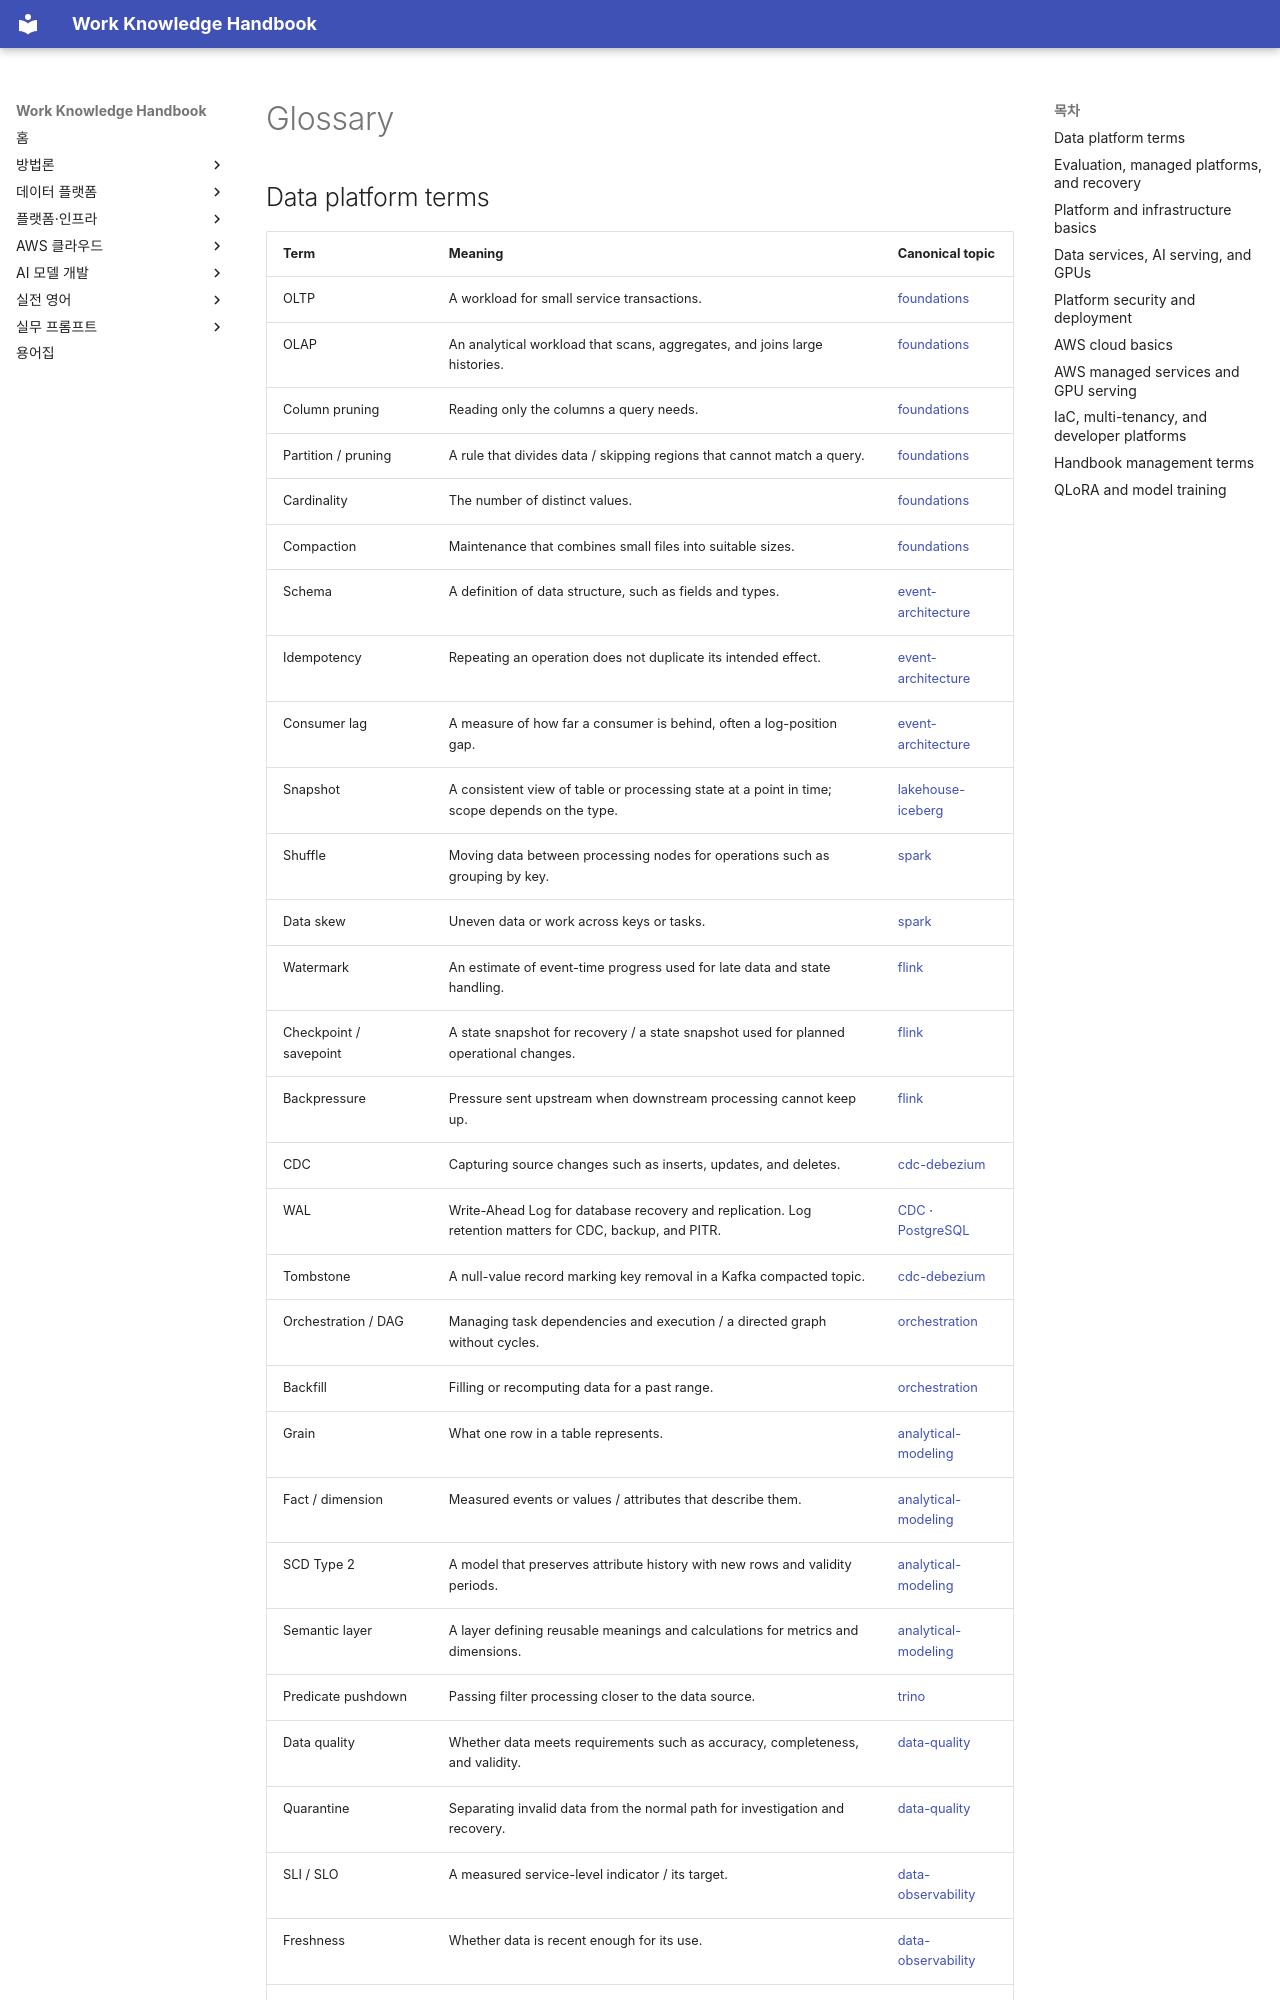

repository: nohdol97/work-handbook · page: en/glossary/index.html · generator: mkdocs

---
id: handbook-glossary
status: overview
last_updated: 2026-10-05
last_reviewed: 2026-10-05
knowledge_ids: []
---

# Glossary

## Data platform terms

| Term | Meaning | Canonical topic |
|---|---|---|
| OLTP | A workload for small service transactions. | [foundations](../data-platform/foundations.md) |
| OLAP | An analytical workload that scans, aggregates, and joins large histories. | [foundations](../data-platform/foundations.md) |
| Column pruning | Reading only the columns a query needs. | [foundations](../data-platform/foundations.md) |
| Partition / pruning | A rule that divides data / skipping regions that cannot match a query. | [foundations](../data-platform/foundations.md) |
| Cardinality | The number of distinct values. | [foundations](../data-platform/foundations.md) |
| Compaction | Maintenance that combines small files into suitable sizes. | [foundations](../data-platform/foundations.md) |
| Schema | A definition of data structure, such as fields and types. | [event-architecture](../data-platform/event-architecture.md) |
| Idempotency | Repeating an operation does not duplicate its intended effect. | [event-architecture](../data-platform/event-architecture.md) |
| Consumer lag | A measure of how far a consumer is behind, often a log-position gap. | [event-architecture](../data-platform/event-architecture.md) |
| Snapshot | A consistent view of table or processing state at a point in time; scope depends on the type. | [lakehouse-iceberg](../data-platform/lakehouse-iceberg.md) |
| Shuffle | Moving data between processing nodes for operations such as grouping by key. | [spark](../data-platform/spark.md) |
| Data skew | Uneven data or work across keys or tasks. | [spark](../data-platform/spark.md) |
| Watermark | An estimate of event-time progress used for late data and state handling. | [flink](../data-platform/flink.md) |
| Checkpoint / savepoint | A state snapshot for recovery / a state snapshot used for planned operational changes. | [flink](../data-platform/flink.md) |
| Backpressure | Pressure sent upstream when downstream processing cannot keep up. | [flink](../data-platform/flink.md) |
| CDC | Capturing source changes such as inserts, updates, and deletes. | [cdc-debezium](../data-platform/cdc-debezium.md) |
| WAL | Write-Ahead Log for database recovery and replication. Log retention matters for CDC, backup, and PITR. | [CDC](../data-platform/cdc-debezium.md) · [PostgreSQL](../platform-infrastructure/postgresql.md) |
| Tombstone | A null-value record marking key removal in a Kafka compacted topic. | [cdc-debezium](../data-platform/cdc-debezium.md) |
| Orchestration / DAG | Managing task dependencies and execution / a directed graph without cycles. | [orchestration](../data-platform/orchestration.md) |
| Backfill | Filling or recomputing data for a past range. | [orchestration](../data-platform/orchestration.md) |
| Grain | What one row in a table represents. | [analytical-modeling](../data-platform/analytical-modeling.md) |
| Fact / dimension | Measured events or values / attributes that describe them. | [analytical-modeling](../data-platform/analytical-modeling.md) |
| SCD Type 2 | A model that preserves attribute history with new rows and validity periods. | [analytical-modeling](../data-platform/analytical-modeling.md) |
| Semantic layer | A layer defining reusable meanings and calculations for metrics and dimensions. | [analytical-modeling](../data-platform/analytical-modeling.md) |
| Predicate pushdown | Passing filter processing closer to the data source. | [trino](../data-platform/trino.md) |
| Data quality | Whether data meets requirements such as accuracy, completeness, and validity. | [data-quality](../data-platform/data-quality.md) |
| Quarantine | Separating invalid data from the normal path for investigation and recovery. | [data-quality](../data-platform/data-quality.md) |
| SLI / SLO | A measured service-level indicator / its target. | [data-observability](../data-platform/data-observability.md) |
| Freshness | Whether data is recent enough for its use. | [data-observability](../data-platform/data-observability.md) |
| Observability | Understanding system or data state and change through observed signals. | [data-observability](../data-platform/data-observability.md) |
| Lineage | Relationships showing how data is created, moved, and transformed. | [lineage-metadata](../data-platform/lineage-metadata.md) |
| Metadata / catalog | Information about data / a system for finding and exploring that information. | [lineage-metadata](../
